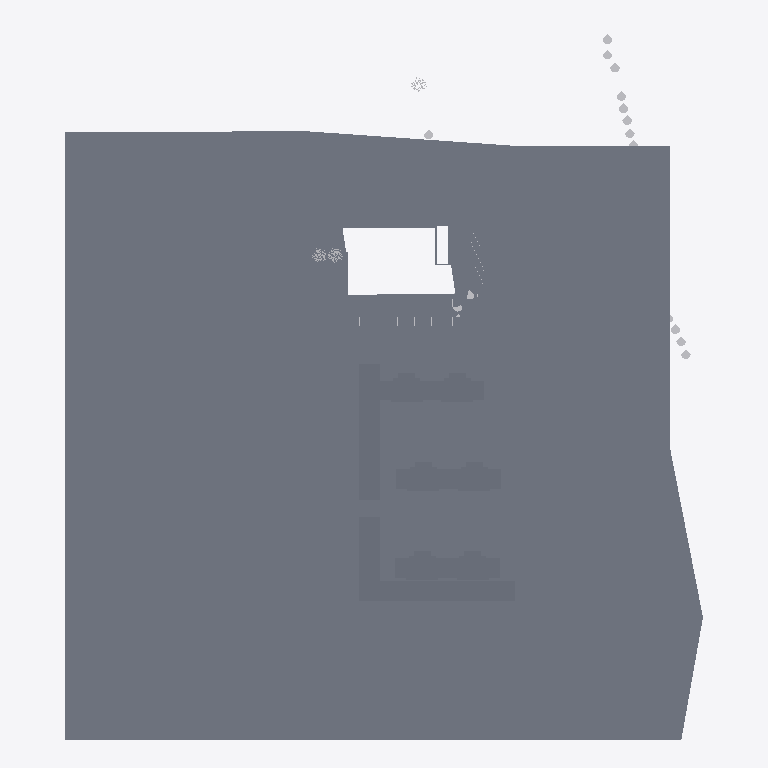
Plan cut of the same IFC building model at storey '一层平面' (level 0.00 m, cut at 1.40 m), seen from above with north up, elements coloured by IFC class: 27 slabs (grey), 17 other elements (light grey). Cut surfaces are drawn darker.
Extent 376.8 m × 420.0 m × 42.3 m (x, y, z). Storeys (1): 一层平面 at 0.00 m. Elements (137): 108 IfcBuildingElementProxy, 27 IfcSlab, 2 IfcWallStandardCase.

HEADER;
FILE_DESCRIPTION(('ViewDefinition [CoordinationView_V2.0]'),'2;1');
FILE_NAME('项目编号','2019-05-18T18:23:09',(''),(''),'The EXPRESS Data Manager Version 5.02.0100.07 : 28 Aug 2013','20160225_1515(x64) - Exporter 17.0.416.0 - Alternate UI 17.12.14.0','');
FILE_SCHEMA(('IFC2X3'));
ENDSEC;
DATA;
#101=IFCPROJECT('0KrjFXvPH5vQFwy1LtVlri',#41,'项目编号',$,$,'项目名称','项目状态',(#93),#88);
#34577=IFCSITE('0KrjFXvPH5vQFwy1LtVlrk',#41,'Default',$,'',#34576,$,$,.ELEMENT.,$,$,$,$,$);
#111=IFCBUILDING('0KrjFXvPH5vQFwy1LtVlrj',#41,'',$,$,#32,$,'',.ELEMENT.,$,$,$);
#120=IFCBUILDINGSTOREY('0KrjFXvPH5vQFwy1M8WGEh',#41,'一层平面',$,$,#118,$,'一层平面',.ELEMENT.,0.0);
#802=IFCSLAB('0$W5ZVd2T56BjYGlU$5DBb',#41,'楼板:外场地:329334:3',$,'楼板:外场地',#795,#792,'329334',.FLOOR.);
#799=IFCSLAB('3CNmkc7en5pe1sDQ3bEoq8',#41,'楼板:外场地:329334:2',$,'楼板:外场地',#794,#680,'329334',.FLOOR.);
#1067=IFCSLAB('3DNHrVCA1A3Ae4rpo6WVbB',#41,'楼板:河道:329864',$,'楼板:河道',#899,#1065,'329864',.FLOOR.);
#442=IFCSLAB('3DNHrVCA1A3Ae4rpo6WVKC',#41,'楼板:道路:328911',$,'楼板:道路',#156,#438,'328911',.FLOOR.);
#796=IFCSLAB('3DNHrVCA1A3Ae4rpo6WVUr',#41,'楼板:外场地:329334',$,'楼板:外场地',#553,#613,'329334',.FLOOR.);
#10268=IFCSLAB('13HMcz6RTFwv_BUFYHk_Zd',#41,'楼板:绿化 场地外:357020',$,'楼板:绿化 场地外',#10163,#10266,'357020',.FLOOR.);
#10948=IFCSLAB('1w_KC0DNrCoQMaFVPdRm5_',#41,'楼板:其他 2:357747',$,'楼板:其他 2',#10921,#10946,'357747',.FLOOR.);
#10628=IFCSLAB('1w_KC0DNrCoQMaFVPdRm4Z',#41,'楼板:其他 3:357678',$,'楼板:其他 3',#10551,#10626,'357678',.FLOOR.);
#10778=IFCSLAB('1w_KC0DNrCoQMaFVPdRm50',#41,'楼板:其他 3:357709',$,'楼板:其他 3',#10707,#10776,'357709',.FLOOR.);
#11146=IFCSLAB('1w_KC0DNrCoQMaFVPdRm6E',#41,'楼板:其他 3:357763',$,'楼板:其他 3',#11075,#11144,'357763',.FLOOR.);
#11031=IFCSLAB('1w_KC0DNrCoQMaFVPdRm5n',#41,'楼板:其他 2:357756',$,'楼板:其他 2',#11015,#11029,'357756',.FLOOR.);
#2773=IFCSLAB('0P87eqpG11dPdIYG_yZ2OR',#41,'楼板:人行道:347229',$,'楼板:人行道',#2383,#2771,'347229',.FLOOR.);
#3419=IFCSLAB('05CjzxVYbEwRcVE45vyoVH',#41,'楼板:停车:349423:3',$,'楼板:停车',#3412,#3409,'349423',.FLOOR.);
#12745=IFCSLAB('2Ef$0nm_v97O8Dd$iPK0Zz',#41,'楼板:绿化 场地内:381833:10',$,'楼板:绿化 场地内',#12717,#12707,'381833',.FLOOR.);
#12721=IFCSLAB('1JcfUdy9113BWWEjokP6Jr',#41,'楼板:绿化 场地内:381833:2',$,'楼板:绿化 场地内',#12709,#12227,'381833',.FLOOR.);
#12736=IFCSLAB('3ltdb5reTD_BqxMqwowhZ0',#41,'楼板:绿化 场地内:381833:7',$,'楼板:绿化 场地内',#12714,#12498,'381833',.FLOOR.);
#12727=IFCSLAB('0r9X3RB1T73wUFKC6HkFuz',#41,'楼板:绿化 场地内:381833:4',$,'楼板:绿化 场地内',#12711,#12397,'381833',.FLOOR.);
#12718=IFCSLAB('3Nn4szdjjCTRNwjR0Nq2qC',#41,'楼板:绿化 场地内:381833',$,'楼板:绿化 场地内',#12146,#12203,'381833',.FLOOR.);
#12739=IFCSLAB('2ac1b5ySr4jQYw3SMiwDGu',#41,'楼板:绿化 场地内:381833:8',$,'楼板:绿化 场地内',#12715,#12565,'381833',.FLOOR.);
#12724=IFCSLAB('0p2wKIjgHAbu6QUNIw3qwP',#41,'楼板:绿化 场地内:381833:3',$,'楼板:绿化 场地内',#12710,#12300,'381833',.FLOOR.);
#3416=IFCSLAB('16mFf4vlv0BBtBChQuky0R',#41,'楼板:停车:349423:2',$,'楼板:停车',#3411,#3392,'349423',.FLOOR.);
#10844=IFCSLAB('1w_KC0DNrCoQMaFVPdRm5X',#41,'楼板:其他:357740',$,'楼板:其他',#10822,#10842,'357740',.FLOOR.);
#2304=IFCSLAB('3DW0jBL293xgcD1fpMkfNM',#41,'楼板:绿化 场地内:342910',$,'楼板:绿化 场地内',#2216,#2302,'342910',.FLOOR.);
#12733=IFCSLAB('0MyGs$Uzv8kQzHydB63EiD',#41,'楼板:绿化 场地内:381833:6',$,'楼板:绿化 场地内',#12713,#12431,'381833',.FLOOR.);
#12730=IFCSLAB('2lFsVCQmnCV9NDZp3v4Hcv',#41,'楼板:绿化 场地内:381833:5',$,'楼板:绿化 场地内',#12712,#12414,'381833',.FLOOR.);
#3413=IFCSLAB('0P87eqpG11dPdIYG_yZ3wf',#41,'楼板:停车:349423',$,'楼板:停车',#3357,#3373,'349423',.FLOOR.);
#34329=IFCBUILDINGELEMENTPROXY('238eFKRDfBVx5VgsMKZp5d',#41,'灌木2 3D:灌木2 3D:394786',$,'灌木2 3D',#34328,#34323,'394786',$);
#12742=IFCSLAB('0r1w8suj5B_vhaT2tTfZkq',#41,'楼板:绿化 场地内:381833:9',$,'楼板:绿化 场地内',#12716,#12650,'381833',.FLOOR.);
#34363=IFCBUILDINGELEMENTPROXY('238eFKRDfBVx5VgsMKZp5c',#41,'灌木2 3D:灌木2 3D:394787',$,'灌木2 3D',#34362,#34357,'394787',$);
#9625=IFCBUILDINGELEMENTPROXY('21$Tt7$z1FQ8BVY6iFBWxn',#41,'RPC 树 - 春天:猩红栎 - 12.5 米:355818',$,'猩红栎 - 12.5 米',#9624,#9619,'355818',$);
#9761=IFCBUILDINGELEMENTPROXY('21$Tt7$z1FQ8BVY6iFBWsZ',#41,'RPC 树 - 春天:猩红栎 - 12.5 米:356024',$,'猩红栎 - 12.5 米',#9760,#9755,'356024',$);
#9795=IFCBUILDINGELEMENTPROXY('21$Tt7$z1FQ8BVY6iFBWtm',#41,'RPC 树 - 春天:猩红栎 - 12.5 米:356075',$,'猩红栎 - 12.5 米',#9794,#9789,'356075',$);
#10523=IFCBUILDINGELEMENTPROXY('1w_KC0DNrCoQMaFVPdRm2J',#41,'RPC 树 - 春天:猩红栎 - 12.5 米:357534',$,'猩红栎 - 12.5 米',#10522,#10517,'357534',$);
#33903=IFCBUILDINGELEMENTPROXY('0LVVbEzDPB0xMRxYWDuIm8',#41,'灌木2 3D:灌木2 3D:391679',$,'灌木2 3D',#33902,#33897,'391679',$);
#9693=IFCBUILDINGELEMENTPROXY('21$Tt7$z1FQ8BVY6iFBWr9',#41,'RPC 树 - 春天:猩红栎 - 12.5 米:355922',$,'猩红栎 - 12.5 米',#9692,#9687,'355922',$);
#9727=IFCBUILDINGELEMENTPROXY('21$Tt7$z1FQ8BVY6iFBWsU',#41,'RPC 树 - 春天:猩红栎 - 12.5 米:355973',$,'猩红栎 - 12.5 米',#9726,#9721,'355973',$);
#9319=IFCBUILDINGELEMENTPROXY('3zUdEgFLT3XRlcDV6BeefW',#41,'RPC 树 - 春天:猩红栎 - 12.5 米:354203',$,'猩红栎 - 12.5 米',#9318,#9313,'354203',$);
#9829=IFCBUILDINGELEMENTPROXY('21$Tt7$z1FQ8BVY6iFBWm5',#41,'RPC 树 - 春天:猩红栎 - 12.5 米:356126',$,'猩红栎 - 12.5 米',#9828,#9823,'356126',$);
#12984=IFCBUILDINGELEMENTPROXY('0LVVbEzDPB0xMRxYWDuJ4j',#41,'RPC 树 - 春天:猩红栎 - 12.5 米:386266',$,'猩红栎 - 12.5 米',#12983,#12978,'386266',$);
#13018=IFCBUILDINGELEMENTPROXY('0LVVbEzDPB0xMRxYWDuJ18',#41,'RPC 树 - 春天:猩红栎 - 12.5 米:386495',$,'猩红栎 - 12.5 米',#13017,#13012,'386495',$);
#9659=IFCBUILDINGELEMENTPROXY('21$Tt7$z1FQ8BVY6iFBWq4',#41,'RPC 树 - 春天:猩红栎 - 12.5 米:355871',$,'猩红栎 - 12.5 米',#9658,#9653,'355871',$);
#12882=IFCBUILDINGELEMENTPROXY('0LVVbEzDPB0xMRxYWDuJGk',#41,'RPC 树 - 春天:猩红栎 - 12.5 米:385497',$,'猩红栎 - 12.5 米',#12881,#12876,'385497',$);
#9931=IFCBUILDINGELEMENTPROXY('21$Tt7$z1FQ8BVY6iFBWpM',#41,'RPC 树 - 春天:猩红栎 - 12.5 米:356301',$,'猩红栎 - 12.5 米',#9930,#9925,'356301',$);
#9863=IFCBUILDINGELEMENTPROXY('21$Tt7$z1FQ8BVY6iFBWn8',#41,'RPC 树 - 春天:猩红栎 - 12.5 米:356179',$,'猩红栎 - 12.5 米',#9862,#9857,'356179',$);
ENDSEC;